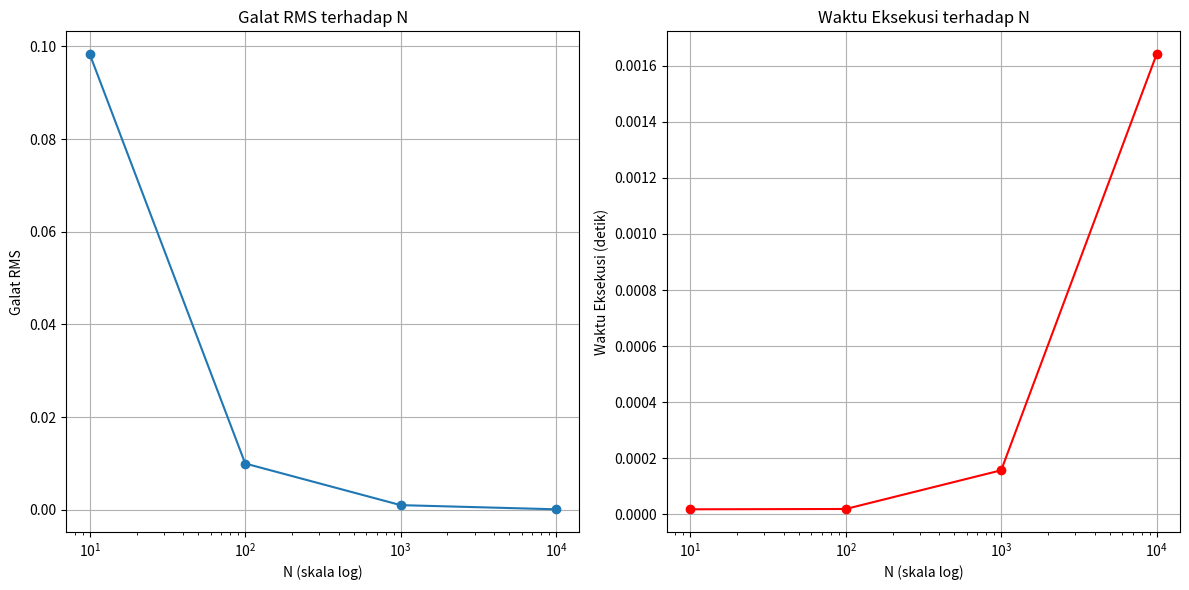

This chart was generated by the following Python code:
import time
import numpy as np
import matplotlib.pyplot as plt

def riemann_integration(f, a, b, N):
    # Melakukan integrasi Reimann pada fungsi f dari a ke b menggunakan N persegi panjang.
    dx = (b - a) / N
    total = 0.0
    for i in range(N):
        total += f(a + i * dx) * dx
    return total

def f(x):
    return 4 / (1 + x**2)

# Nilai referensi pi
pi_reference = 3.14159265358979323846

# Nilai N yang akan diuji
N_values = [10, 100, 1000, 10000]

# Penyimpanan hasil
results = []

for N in N_values:
    start_time = time.time()
    pi_approx = riemann_integration(f, 0, 1, N)
    execution_time = time.time() - start_time
    rms_error = np.sqrt((pi_approx - pi_reference)**2)
    results.append((N, pi_approx, rms_error, execution_time))

# Ekstraksi data untuk plotting
N_list, pi_list, error_list, time_list = zip(*results)

# Plotting Galat RMS
plt.figure(figsize=(12, 6))

plt.subplot(1, 2, 1)
plt.plot(N_list, error_list, marker='o')
plt.xscale('log')
plt.xlabel('N (skala log)')
plt.ylabel('Galat RMS')
plt.title('Galat RMS terhadap N')
plt.grid(True)

# Plotting Waktu Eksekusi
plt.subplot(1, 2, 2)
plt.plot(N_list, time_list, marker='o', color='r')
plt.xscale('log')
plt.xlabel('N (skala log)')
plt.ylabel('Waktu Eksekusi (detik)')
plt.title('Waktu Eksekusi terhadap N')
plt.grid(True)

plt.tight_layout()
plt.show()

# Cetak hasil perhitungan di terminal
print("Hasil Perhitungan:")
print("N\tPi Approx\tRMS Error\tExecution Time (seconds)")
for N, pi_approx, rms_error, execution_time in results:
    print(f"{N}\t{pi_approx}\t{rms_error}\t{execution_time:.6f}")
